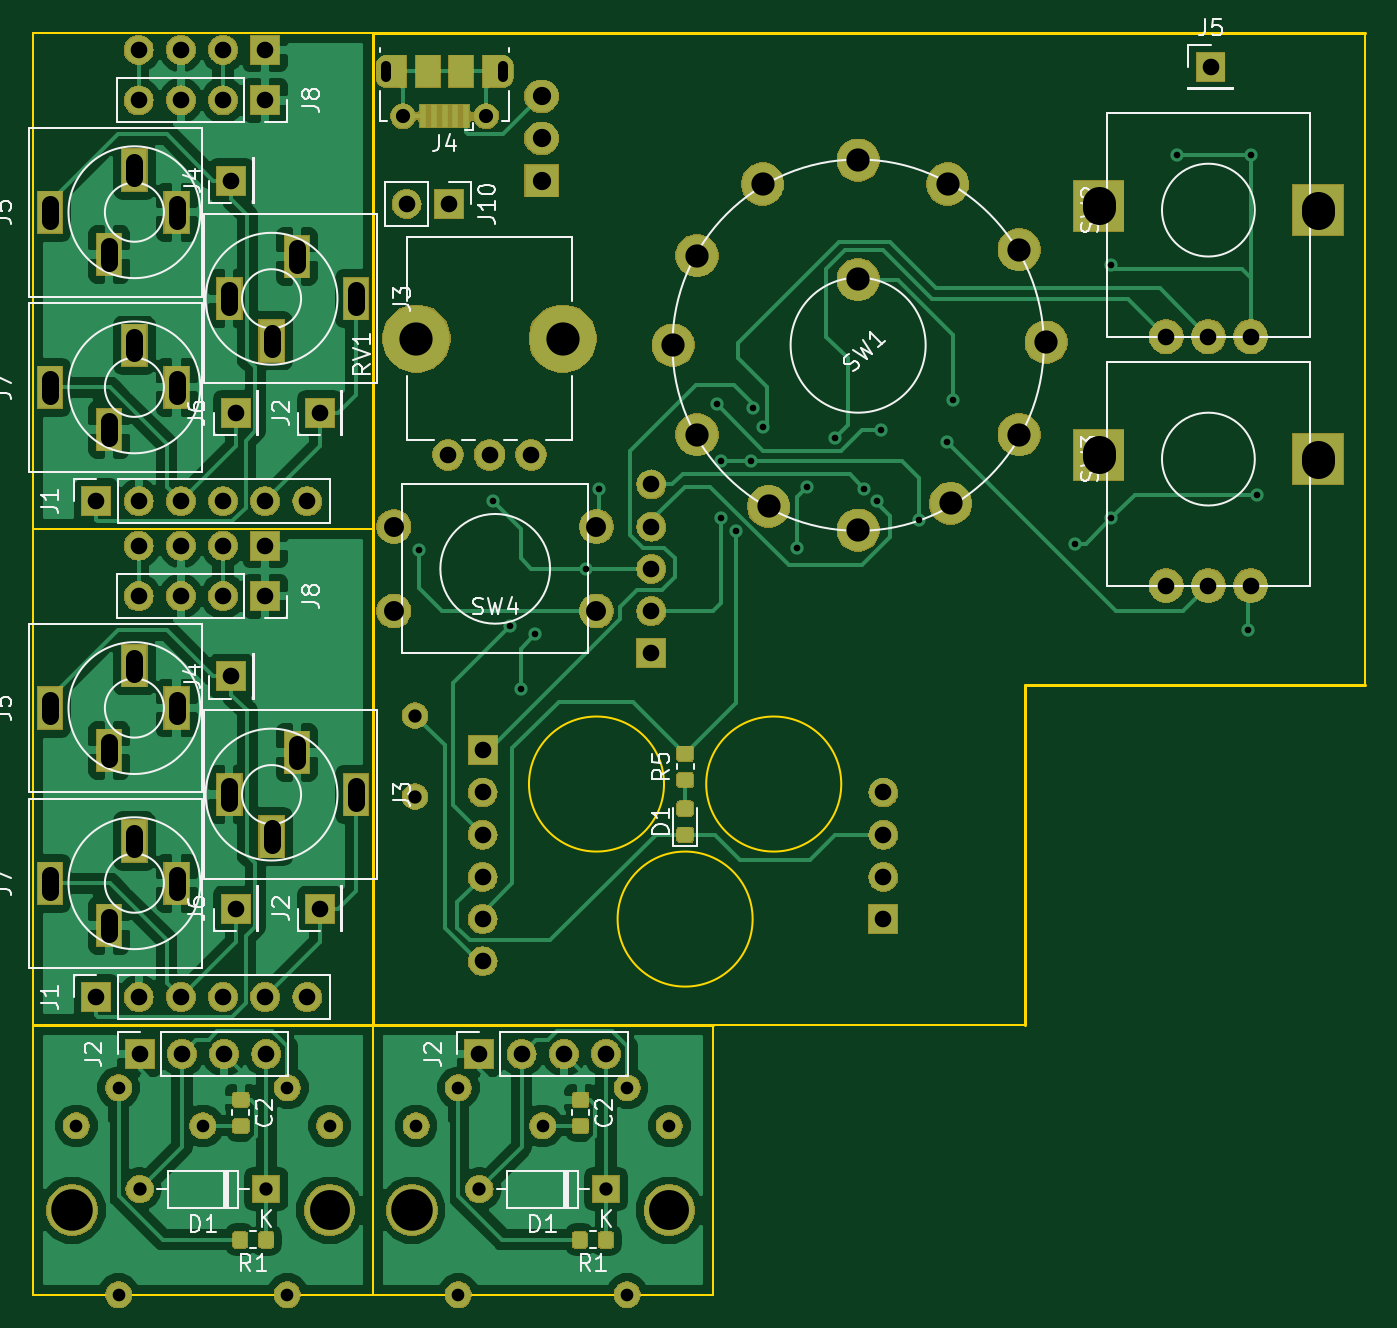
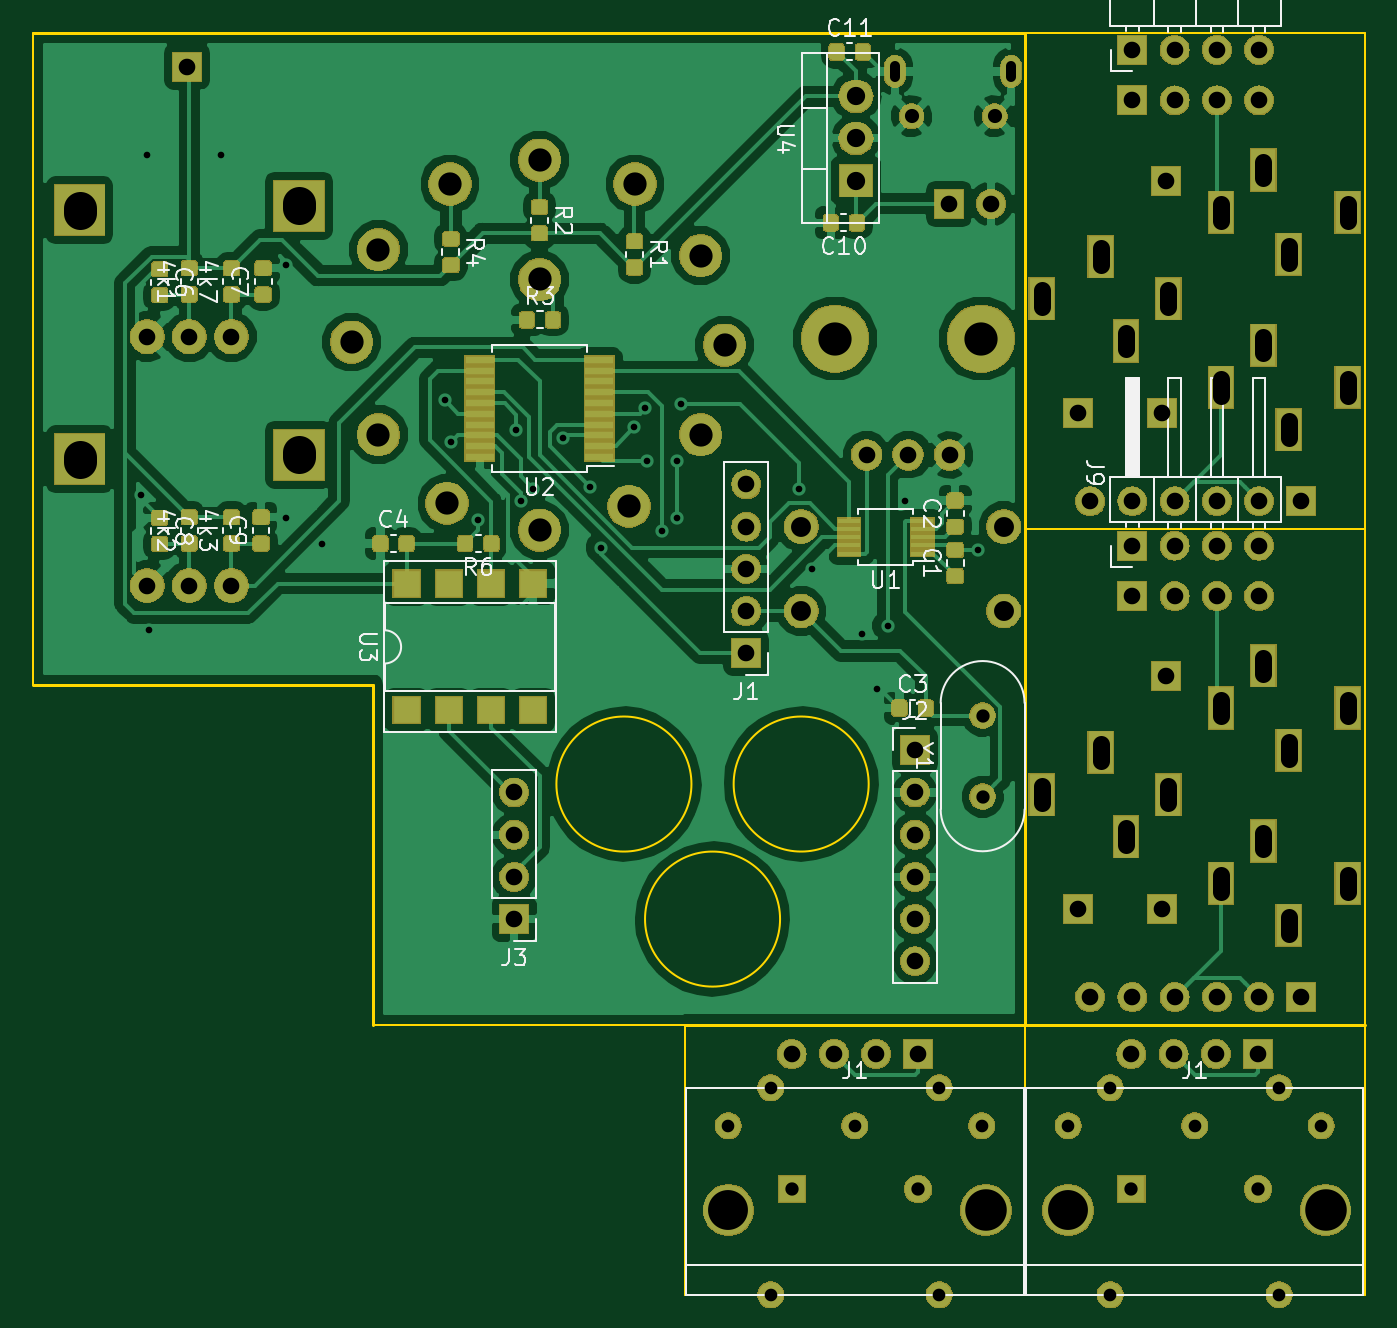
Circuit board: 10 layer files. Board 80.1 x 75.9 mm.
- bottom_copper: panel-B.Cu.gbl (188035 bytes)
- bottom_mask: panel-B.Mask.gbs (170721 bytes)
- paste: panel-B.Paste.gbp (70433 bytes)
- bottom_silk: panel-B.SilkS.gbo (28608 bytes)
- outline: panel-Edge.Cuts.gm1 (1858 bytes)
- top_copper: panel-F.Cu.gtl (140506 bytes)
- top_mask: panel-F.Mask.gts (146233 bytes)
- paste: panel-F.Paste.gtp (22803 bytes)
- top_silk: panel-F.SilkS.gto (30453 bytes)
- drill: panel.drl (3587 bytes)

=== bottom_copper: panel-B.Cu.gbl (188035 bytes, source omitted) ===
=== bottom_mask: panel-B.Mask.gbs (170721 bytes, source omitted) ===
=== paste: panel-B.Paste.gbp (70433 bytes, source omitted) ===
=== bottom_silk: panel-B.SilkS.gbo (28608 bytes, source omitted) ===
=== outline: panel-Edge.Cuts.gm1 ===
G04 #@! TF.GenerationSoftware,KiCad,Pcbnew,(5.0.2)-1*
G04 #@! TF.CreationDate,2019-02-15T13:53:22+00:00*
G04 #@! TF.ProjectId,panel,70616e65-6c2e-46b6-9963-61645f706362,rev?*
G04 #@! TF.SameCoordinates,Original*
G04 #@! TF.FileFunction,Profile,NP*
%FSLAX46Y46*%
G04 Gerber Fmt 4.6, Leading zero omitted, Abs format (unit mm)*
G04 Created by KiCad (PCBNEW (5.0.2)-1) date 15/02/2019 13:53:22*
%MOMM*%
%LPD*%
G01*
G04 APERTURE LIST*
%ADD10C,0.150000*%
%ADD11C,0.200000*%
G04 APERTURE END LIST*
D10*
X158940500Y-89662000D02*
X158940500Y-50419000D01*
X138493500Y-110109000D02*
X99250500Y-110109000D01*
D11*
X138493500Y-89662000D02*
X138493500Y-110109000D01*
X158940500Y-89662000D02*
X138493500Y-89662000D01*
D10*
X122110500Y-103759000D02*
G75*
G03X122110500Y-103759000I-4064000J0D01*
G01*
X127444500Y-95631000D02*
G75*
G03X127444500Y-95631000I-4064000J0D01*
G01*
X116776500Y-95631000D02*
G75*
G03X116776500Y-95631000I-4064000J0D01*
G01*
D11*
X158940500Y-50419000D02*
X99250500Y-50419000D01*
X99250500Y-50419000D02*
X99250500Y-110109000D01*
D10*
X99250500Y-126365000D02*
X99250500Y-110109000D01*
X78803500Y-126365000D02*
X99250500Y-126365000D01*
D11*
X78803500Y-110109000D02*
X99250500Y-110109000D01*
D10*
X78803500Y-126365000D02*
X78803500Y-110109000D01*
X99250500Y-50419000D02*
X99250500Y-80264000D01*
X78803500Y-50419000D02*
X99250500Y-50419000D01*
X78803500Y-80264000D02*
X99250500Y-80264000D01*
X78803500Y-50419000D02*
X78803500Y-80264000D01*
X99250500Y-80264000D02*
X99250500Y-110109000D01*
X78803500Y-80264000D02*
X99250500Y-80264000D01*
X78803500Y-110109000D02*
X99250500Y-110109000D01*
X78803500Y-80264000D02*
X78803500Y-110109000D01*
X119697500Y-126365000D02*
X119697500Y-110109000D01*
X99250500Y-126365000D02*
X119697500Y-126365000D01*
D11*
X99250500Y-110109000D02*
X119697500Y-110109000D01*
D10*
X99250500Y-126365000D02*
X99250500Y-110109000D01*
M02*

=== top_copper: panel-F.Cu.gtl (140506 bytes, source omitted) ===
=== top_mask: panel-F.Mask.gts (146233 bytes, source omitted) ===
=== paste: panel-F.Paste.gtp (22803 bytes, source omitted) ===
=== top_silk: panel-F.SilkS.gto (30453 bytes, source omitted) ===
=== drill: panel.drl (3587 bytes, source withheld) ===
